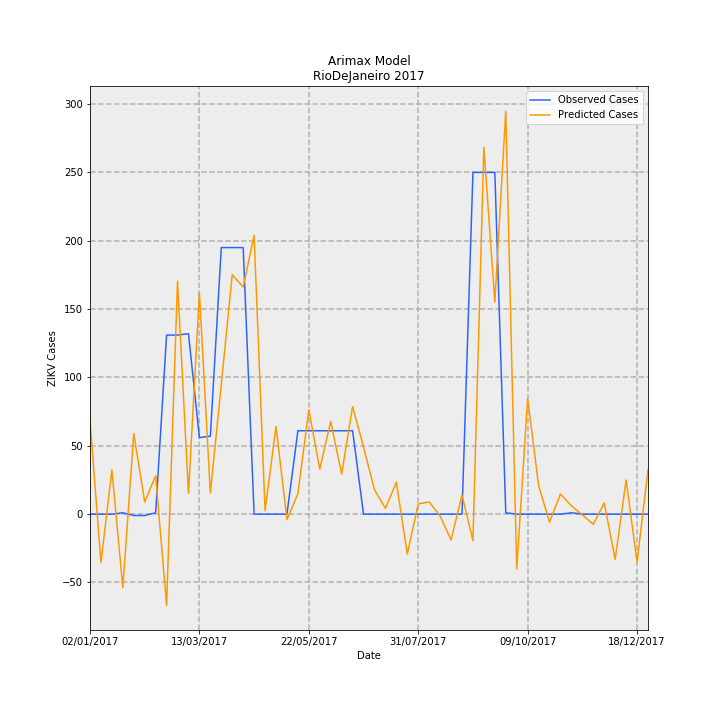

The data file committed next to this chart (first rows):
Date, predictions_incidence, observed_incidence, Predicted Cases, Observed Cases, error
02/01/2017, 0.4103, 0.0, 68.6, 0.0, -68.6
09/01/2017, -0.2124, 0.0, -35.51, 0.0, 35.51
16/01/2017, 0.1936, 0.0, 32.37, 0.0, -32.37
23/01/2017, -0.322, 0.005981, -53.83, 1.0, 54.83
30/01/2017, 0.3525, -0.005981, 58.94, -1.0, -59.94
06/02/2017, 0.05319, -0.005981, 8.893, -1.0, -9.893
13/02/2017, 0.168, 0.005981, 28.09, 1.0, -27.09
20/02/2017, -0.3988, 0.7835, -66.67, 131.0, 197.7
27/02/2017, 1.019, 0.7835, 170.4, 131.0, -39.39
06/03/2017, 0.09078, 0.7895, 15.18, 132.0, 116.8
13/03/2017, 0.9674, 0.3349, 161.7, 56.0, -105.7
20/03/2017, 0.09223, 0.3409, 15.42, 57.0, 41.58
27/03/2017, 0.5673, 1.166, 94.85, 195.0, 100.1
03/04/2017, 1.048, 1.166, 175.2, 195.0, 19.83
10/04/2017, 0.9935, 1.166, 166.1, 195.0, 28.89
17/04/2017, 1.22, 0.0, 203.9, 0.0, -203.9
24/04/2017, 0.01498, 0.0, 2.505, 0.0, -2.505
01/05/2017, 0.3837, 0.0, 64.15, 0.0, -64.15
08/05/2017, -0.02407, 0.0, -4.023, 0.0, 4.023
15/05/2017, 0.08981, 0.3649, 15.01, 61.0, 45.99
22/05/2017, 0.4562, 0.3649, 76.27, 61.0, -15.27
29/05/2017, 0.1971, 0.3649, 32.95, 61.0, 28.05
05/06/2017, 0.4057, 0.3649, 67.83, 61.0, -6.826
12/06/2017, 0.1749, 0.3649, 29.24, 61.0, 31.76
19/06/2017, 0.4706, 0.3649, 78.67, 61.0, -17.67
26/06/2017, 0.2937, 0.0, 49.11, 0.0, -49.11
03/07/2017, 0.1065, 0.0, 17.81, 0.0, -17.81
10/07/2017, 0.02553, 0.0, 4.268, 0.0, -4.268
17/07/2017, 0.1395, 0.0, 23.32, 0.0, -23.32
24/07/2017, -0.1746, 0.0, -29.19, 0.0, 29.19
31/07/2017, 0.04488, 0.0, 7.504, 0.0, -7.504
07/08/2017, 0.05336, 0.0, 8.921, 0.0, -8.921
14/08/2017, -0.008361, 0.0, -1.398, 0.0, 1.398
21/08/2017, -0.1132, 0.0, -18.92, 0.0, 18.92
28/08/2017, 0.08391, 0.0, 14.03, 0.0, -14.03
04/09/2017, -0.1156, 1.495, -19.32, 250.0, 269.3
11/09/2017, 1.605, 1.495, 268.3, 250.0, -18.34
18/09/2017, 0.9276, 1.495, 155.1, 250.0, 94.92
25/09/2017, 1.764, 0.005981, 294.8, 1.0, -293.8
02/10/2017, -0.24, 0.0, -40.13, 0.0, 40.13
09/10/2017, 0.5064, 0.0, 84.66, 0.0, -84.66
16/10/2017, 0.1256, 0.0, 21, 0.0, -21
23/10/2017, -0.03514, 0.0, -5.876, 0.0, 5.876
30/10/2017, 0.08809, 0.0, 14.73, 0.0, -14.73
06/11/2017, 0.03633, 0.005981, 6.074, 1.0, -5.074
13/11/2017, -0.003204, 0.0, -0.5356, 0.0, 0.5356
20/11/2017, -0.04442, 0.0, -7.427, 0.0, 7.427
27/11/2017, 0.04898, 0.0, 8.188, 0.0, -8.188
04/12/2017, -0.1977, 0.0, -33.05, 0.0, 33.05
11/12/2017, 0.1494, 0.0, 24.98, 0.0, -24.98
18/12/2017, -0.21, 0.0, -35.12, 0.0, 35.12
25/12/2017, 0.1953, 0.0, 32.65, 0.0, -32.65
